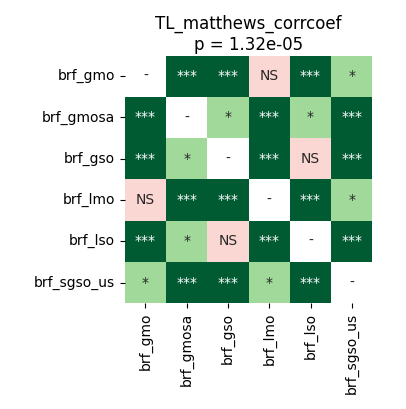

The file beside this chart, header and first rows:
	brf_gmo	brf_gmosa	brf_gso	brf_lmo	brf_lso	brf_sgso_us
brf_gmo	1.0	0.0001308	9.1552734375e-05	0.07919	0.0001308	0.01253
brf_gmosa	0.0001308	1.0	0.01373	9.1552734375e-05	0.03345	9.1552734375e-05
brf_gso	9.1552734375e-05	0.01373	1.0	0.0001717	0.8209	9.1552734375e-05
brf_lmo	0.07919	9.1552734375e-05	0.0001717	1.0	0.0002543	0.01144
brf_lso	0.0001308	0.03345	0.8209	0.0002543	1.0	9.1552734375e-05
brf_sgso_us	0.01253	9.1552734375e-05	9.1552734375e-05	0.01144	9.1552734375e-05	1.0
